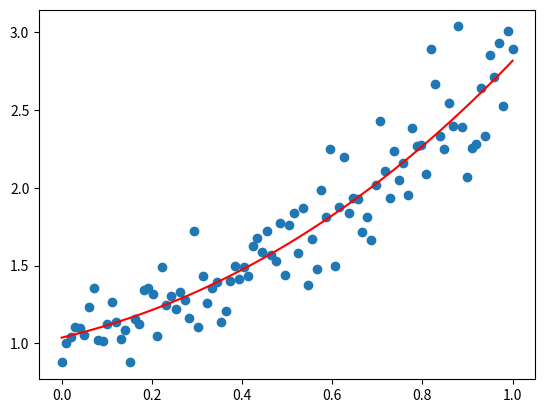

This chart was generated by the following Python code:
__author__ = 'J Tas'

from scipy import optimize
import numpy as np
import matplotlib.pyplot as plt


class Parameter:
    def __init__(self, value):
        self.value = value

    def set(self, value):
        self.value = value

    def __call__(self):
        return self.value

    def __repr__(self):
        msg = "{}(value={value})"
        return msg.format(self.__class__.__name__, **vars(self))


def fit(func, parameters, y, x=None):
    def f(params):
        i = 0
        for p in parameters:
            p.set(params[i])
            i += 1
        return y - func(x)

    if x is None: x = np.arange(y.shape[0])
    p = [param() for param in parameters]
    optimize.leastsq(f, p)


def g(x):
    ans = 0
    for i in range(0, 4):
        ans += parameters[i]() * (x ** i)
    return ans


def main():
    # create data (incl. random noise):
    x0 = 0.0
    x1 = 1.0
    n = 100
    xp = np.linspace(x0, x1, n)
    yp = np.exp(xp) * (1 + np.random.normal(0, 0.1, n))

    # fit data to model:
    global parameters  # global parameter list
    parameters = [Parameter(1), Parameter(2), Parameter(3), Parameter(4)]
    fit(g, parameters, yp, xp)

    # plot results:
    plt.scatter(xp, yp)
    plt.plot(xp, g(xp), 'r')
    plt.show()

if __name__ == "__main__":
    main()
